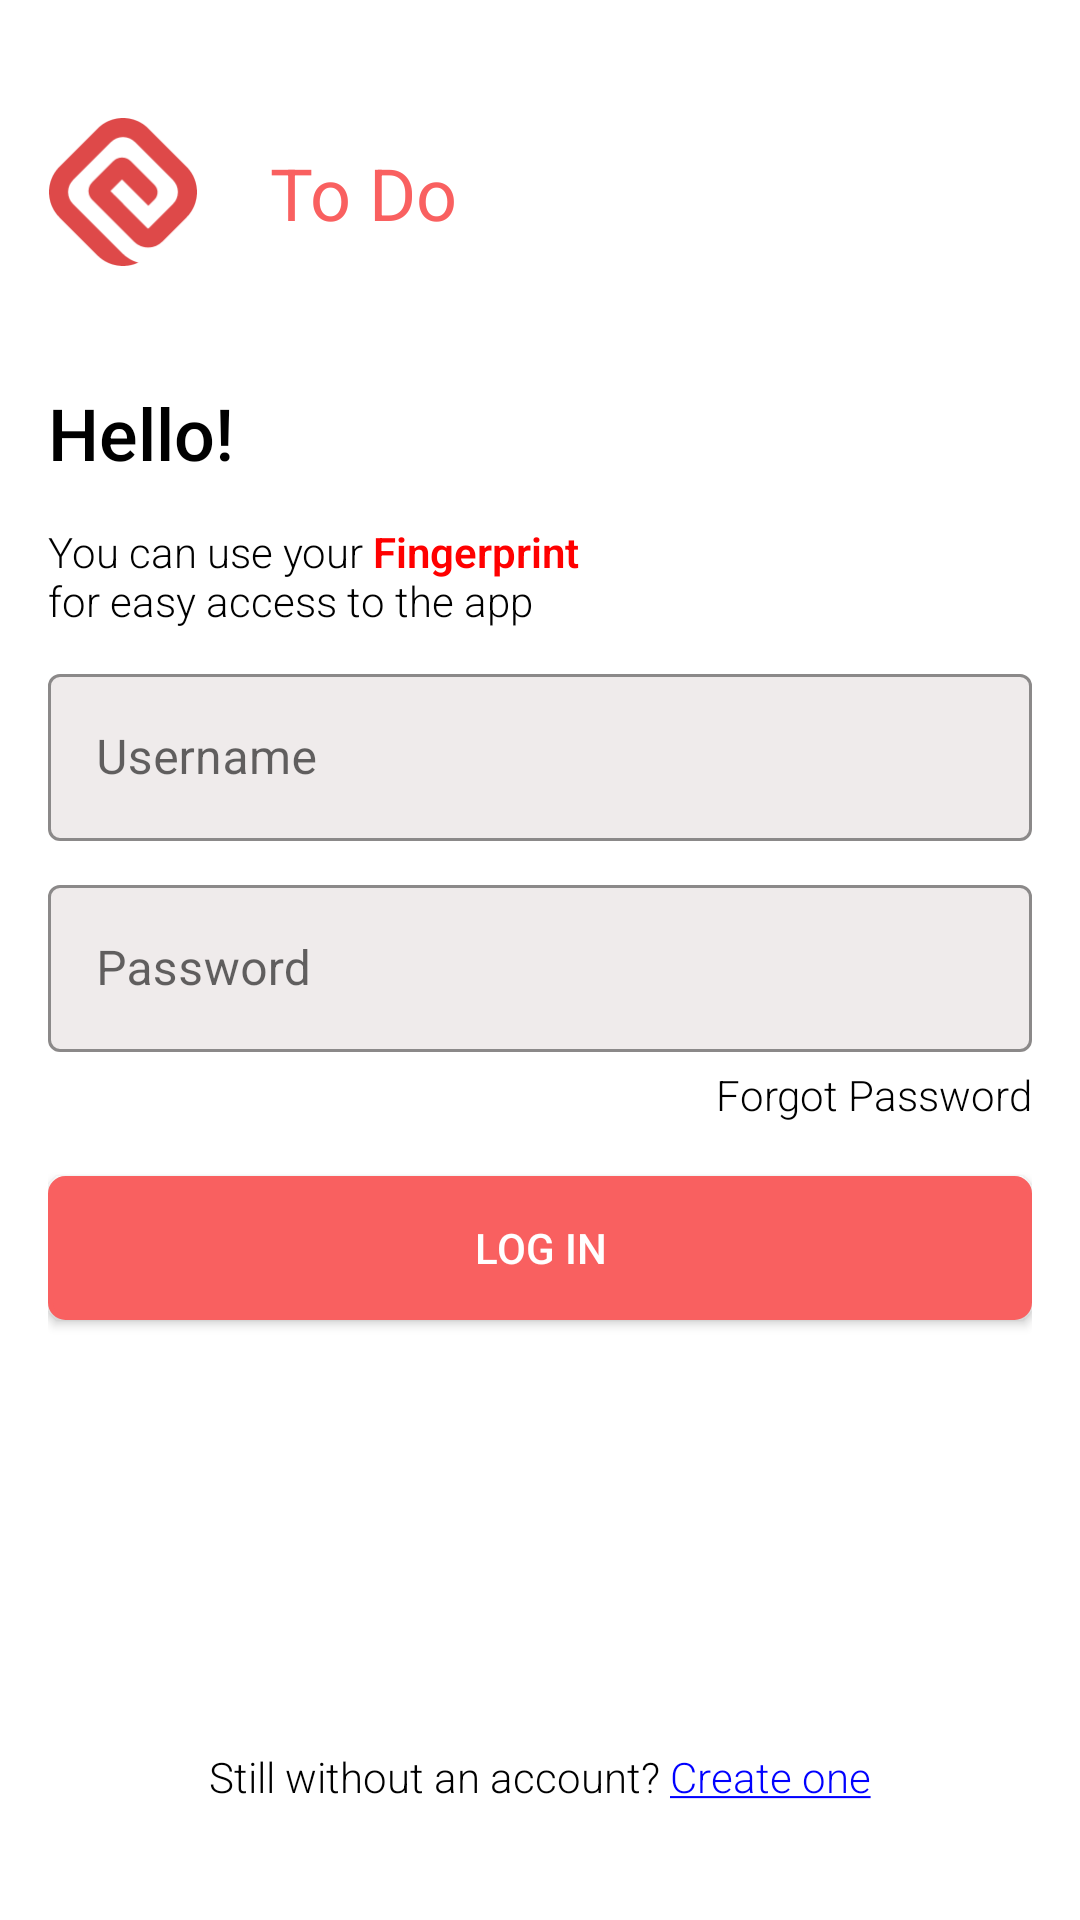

Write the Android layout XML for this screen, with the resource values it uses.
<!-- AndroidManifest.xml: application theme AppTheme -->
<!-- res/layout/login_fragment.xml -->
<?xml version="1.0" encoding="utf-8"?>
<androidx.constraintlayout.widget.ConstraintLayout xmlns:android="http://schemas.android.com/apk/res/android"
    xmlns:app="http://schemas.android.com/apk/res-auto"
    xmlns:tools="http://schemas.android.com/tools"
    android:layout_width="match_parent"
    android:layout_height="match_parent"
    android:layout_gravity="center"
    android:orientation="vertical"
    android:paddingHorizontal="@dimen/margin16dp"
    tools:context=".view.auth.login.LoginFragment">


    <ImageView
        android:id="@+id/imageView"
        android:layout_width="50dp"
        android:layout_height="50dp"
        android:contentDescription="TODO"
        android:src="@drawable/icon_splash"
        app:layout_constraintBottom_toTopOf="@+id/guideline"
        app:layout_constraintStart_toStartOf="parent"
        app:layout_constraintTop_toTopOf="parent" />

    <TextView
        android:layout_width="wrap_content"
        android:layout_height="wrap_content"
        android:layout_gravity="center"
        android:layout_marginStart="24dp"
        android:text="@string/to_do"
        android:textColor="@color/color_app"
        android:textSize="@dimen/text24sp"
        app:layout_constraintBottom_toTopOf="@+id/guideline"
        app:layout_constraintStart_toEndOf="@+id/imageView"
        app:layout_constraintTop_toTopOf="parent" />

    <androidx.constraintlayout.widget.Guideline
        android:id="@+id/guideline"
        android:layout_width="wrap_content"
        android:layout_height="wrap_content"
        android:orientation="horizontal"
        app:layout_constraintGuide_percent="0.2" />

    <TextView
        android:id="@+id/textView"
        android:layout_width="wrap_content"
        android:layout_height="wrap_content"
        android:fontFamily="sans-serif-medium"
        android:text="Hello!"
        android:textColor="@android:color/black"
        android:textSize="@dimen/text24sp"
        app:layout_constraintBottom_toTopOf="@+id/guideline2"
        app:layout_constraintStart_toStartOf="parent"
        app:layout_constraintTop_toTopOf="@+id/guideline" />

    <androidx.constraintlayout.widget.Guideline
        android:id="@+id/guideline2"
        android:layout_width="wrap_content"
        android:layout_height="wrap_content"
        android:orientation="horizontal"
        app:layout_constraintGuide_percent="0.25" />

    <androidx.constraintlayout.widget.Guideline
        android:id="@+id/guideline3"
        android:layout_width="wrap_content"
        android:layout_height="wrap_content"
        android:orientation="horizontal"
        app:layout_constraintGuide_percent="0.35" />

    <TextView
        android:id="@+id/tvFingerPrint"
        android:layout_width="wrap_content"
        android:layout_height="wrap_content"
        android:fontFamily="sans-serif-light"
        android:text="@string/fingerprint"
        android:textColor="@android:color/black"
        app:layout_constraintBottom_toTopOf="@+id/guideline3"
        app:layout_constraintStart_toStartOf="parent"
        app:layout_constraintTop_toTopOf="@+id/guideline2"
        android:paddingVertical="@dimen/margin8dp"
        android:paddingRight="@dimen/margin8dp"
        />


    <com.google.android.material.textfield.TextInputLayout
        style="@style/Widget.MaterialComponents.TextInputLayout.OutlinedBox"
        android:layout_width="match_parent"
        android:layout_height="wrap_content"
        android:hint="@string/username"
        app:boxBackgroundColor="@color/button_transfer_black"
        app:boxStrokeColor="@android:color/white"
        app:layout_constraintBottom_toTopOf="@+id/guideline4"
        app:layout_constraintEnd_toEndOf="parent"
        app:layout_constraintStart_toStartOf="parent"
        app:layout_constraintTop_toTopOf="@+id/guideline3">

        <com.google.android.material.textfield.TextInputEditText
            android:id="@+id/edUsername"
            android:layout_width="match_parent"
            android:layout_height="wrap_content"
            android:textColor="@android:color/black"
            android:imeOptions="actionDone"
            />

    </com.google.android.material.textfield.TextInputLayout>

    <com.google.android.material.textfield.TextInputLayout
        style="@style/Widget.MaterialComponents.TextInputLayout.OutlinedBox"
        android:layout_width="match_parent"
        android:layout_height="wrap_content"
        android:hint="@string/password"
        app:boxBackgroundColor="@color/button_transfer_black"
        app:boxStrokeColor="@android:color/white"
        app:layout_constraintBottom_toTopOf="@+id/guideline5"
        app:layout_constraintEnd_toEndOf="parent"
        app:layout_constraintStart_toStartOf="parent"
        app:layout_constraintTop_toTopOf="@+id/guideline8">

        <com.google.android.material.textfield.TextInputEditText
            android:id="@+id/edPassword"
            android:layout_width="match_parent"
            android:layout_height="wrap_content"
            android:textColor="@android:color/black"
            android:imeOptions="actionDone"
            />

    </com.google.android.material.textfield.TextInputLayout>

    <androidx.constraintlayout.widget.Guideline
        android:id="@+id/guideline4"
        android:layout_width="wrap_content"
        android:layout_height="wrap_content"
        android:orientation="horizontal"
        app:layout_constraintGuide_percent="0.43" />

    <androidx.constraintlayout.widget.Guideline
        android:id="@+id/guideline5"
        android:layout_width="wrap_content"
        android:layout_height="wrap_content"
        android:orientation="horizontal"
        app:layout_constraintGuide_percent="0.54" />

    <androidx.constraintlayout.widget.Guideline
        android:id="@+id/guideline6"
        android:layout_width="wrap_content"
        android:layout_height="wrap_content"
        android:orientation="horizontal"
        app:layout_constraintGuide_percent="0.6" />

    <TextView
        android:id="@+id/tvForgot"
        android:layout_width="wrap_content"
        android:layout_height="wrap_content"
        android:fontFamily="sans-serif-light"
        android:paddingVertical="@dimen/margin8dp"
        android:paddingLeft="@dimen/margin8dp"
        android:text="@string/forgot_password"
        android:textColor="@android:color/black"
        app:layout_constraintBottom_toTopOf="@+id/guideline6"
        app:layout_constraintEnd_toEndOf="parent"
        app:layout_constraintTop_toTopOf="@+id/guideline5" />

    <androidx.constraintlayout.widget.Guideline
        android:id="@+id/guideline7"
        android:layout_width="wrap_content"
        android:layout_height="wrap_content"
        android:orientation="horizontal"
        app:layout_constraintGuide_percent="0.7" />

    <androidx.constraintlayout.widget.Guideline
        android:id="@+id/guideline8"
        android:layout_width="wrap_content"
        android:layout_height="wrap_content"
        android:orientation="horizontal"
        app:layout_constraintGuide_percent="0.46" />


    <Button
        android:id="@+id/btnLogin"
        android:layout_width="match_parent"
        android:layout_height="wrap_content"
        android:background="@drawable/button_app"
        android:text="@string/log_in"
        android:textColor="@android:color/white"
        app:layout_constraintBottom_toTopOf="@+id/guideline7"
        app:layout_constraintEnd_toEndOf="parent"
        app:layout_constraintStart_toStartOf="parent"
        app:layout_constraintTop_toTopOf="@+id/guideline6" />

    <androidx.constraintlayout.widget.Guideline
        android:id="@+id/guideline9"
        android:layout_width="wrap_content"
        android:layout_height="wrap_content"
        android:orientation="horizontal"
        app:layout_constraintGuide_percent="0.9" />

    <androidx.constraintlayout.widget.Guideline
        android:id="@+id/guideline10"
        android:layout_width="wrap_content"
        android:layout_height="wrap_content"
        android:orientation="horizontal"
        app:layout_constraintGuide_percent="0.95" />

    <TextView
        android:id="@+id/tvRegister"
        android:layout_width="wrap_content"
        android:layout_height="wrap_content"
        android:fontFamily="sans-serif-light"
        android:padding="@dimen/margin8dp"
        android:text="@string/create_account"
        android:textColor="@android:color/black"
        app:layout_constraintBottom_toTopOf="@+id/guideline10"
        app:layout_constraintEnd_toEndOf="parent"
        app:layout_constraintStart_toStartOf="parent"
        app:layout_constraintTop_toTopOf="@+id/guideline9" />


</androidx.constraintlayout.widget.ConstraintLayout>
<!-- resources referenced by this layout -->
<resources>
  <color name="button_transfer_black">#CCECE6E6</color>
  <color name="color_app">#f96060</color>
  <dimen name="margin16dp">16dp</dimen>
  <dimen name="margin8dp">8dp</dimen>
  <dimen name="text24sp">24sp</dimen>
  <!-- drawable button_app (drawable) -->
  <?xml version="1.0" encoding="utf-8"?>
  <shape xmlns:android="http://schemas.android.com/apk/res/android"
      android:shape="rectangle">
      <gradient
          android:angle="270"
          android:endColor="@color/color_app"
          android:startColor="@color/color_app" />
      <corners android:radius="5dp" />
      <stroke
          android:width="5px"
          android:color="@color/color_app" />
  </shape>
  <!-- drawable icon_splash: png bitmap (drawable, 1433 bytes) -->
  <string name="create_account">Still without an account? <u><font color="#0000FF">Create one</font></u></string>
  <string name="fingerprint">You can use your <b><font color="#FF0000">Fingerprint</font></b>\nfor easy access to the app</string>
  <string name="forgot_password">Forgot Password</string>
  <string name="log_in">Log In</string>
  <string name="password">Password</string>
  <string name="to_do">To Do</string>
  <string name="username">Username</string>
  <style name="AppTheme" parent="Theme.MaterialComponents.Light.NoActionBar">
          
          <item name="colorPrimary">@color/colorPrimary</item>
          <item name="colorPrimaryDark">@color/colorPrimaryDark</item>
          <item name="colorAccent">@color/colorAccent</item>
          <item name="android:colorBackground">@android:color/white</item>
      </style>
  <color name="colorPrimary">#de4949</color>
  <color name="colorPrimaryDark">#00574B</color>
  <color name="colorAccent">#D81B60</color>
</resources>
